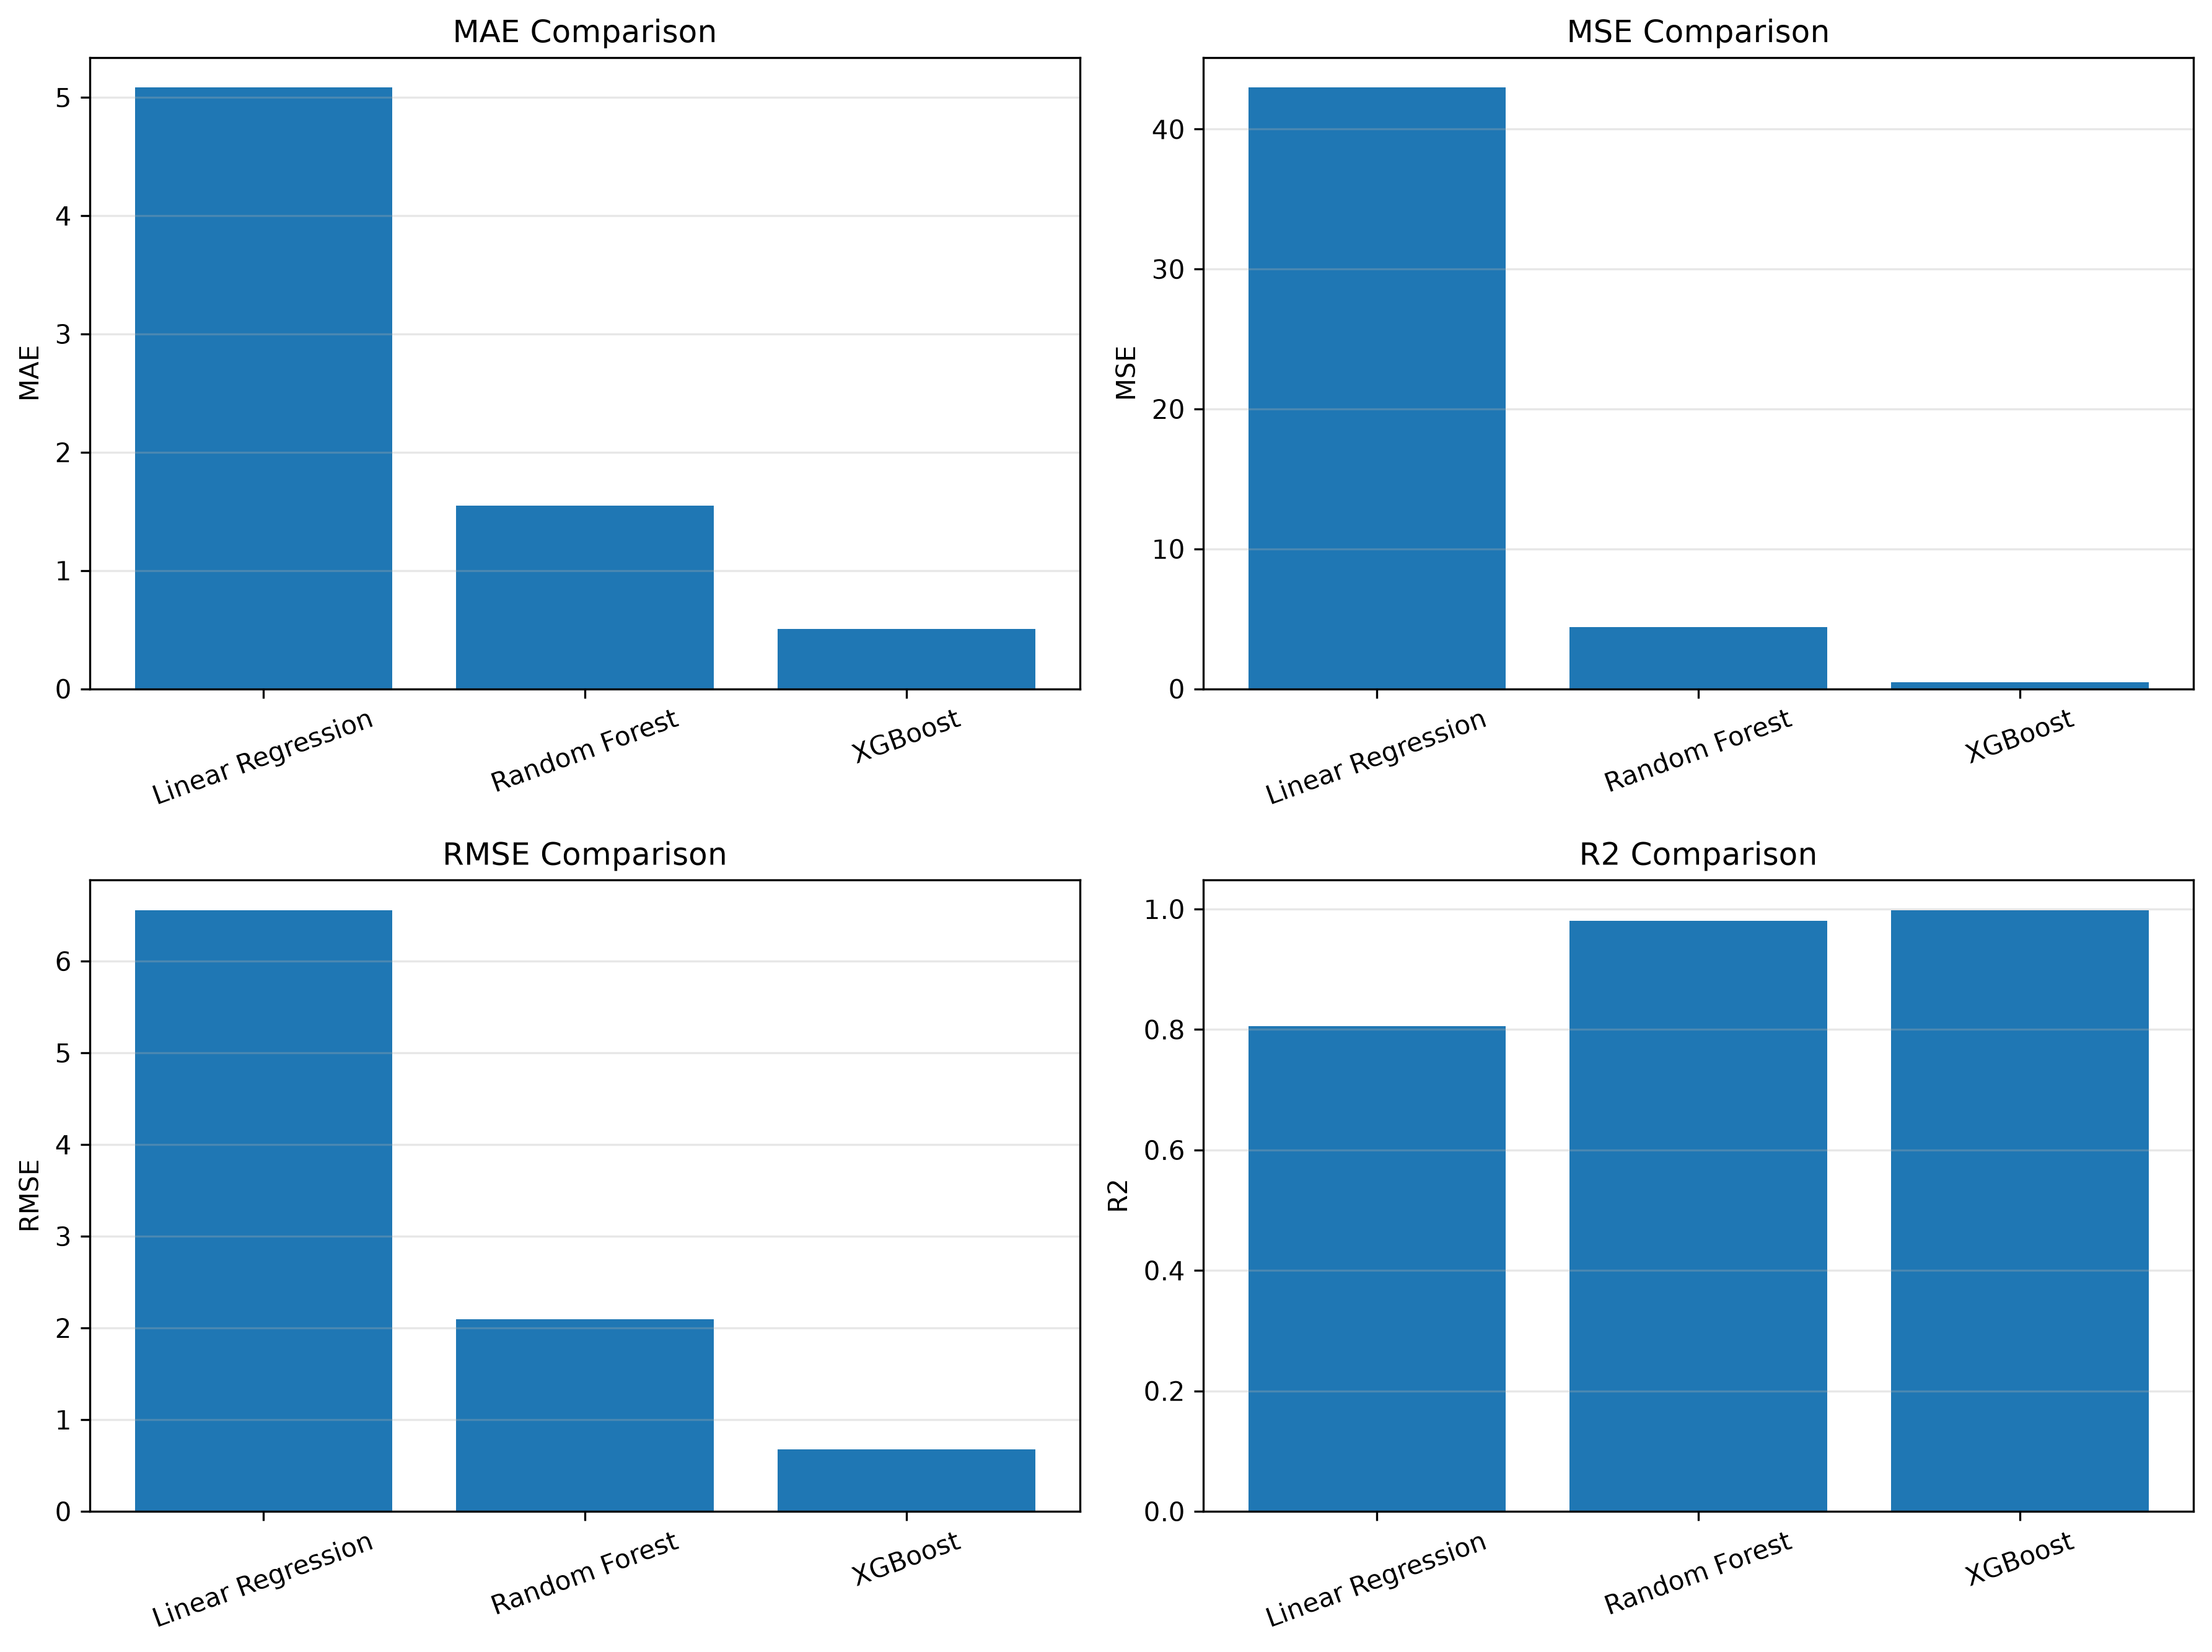

The file beside this chart, header and first rows:
Model, MAE, MSE, RMSE, R2
Linear Regression, 5.083, 42.97, 6.555, 0.806
Random Forest, 1.55, 4.391, 2.095, 0.9802
XGBoost, 0.508, 0.4539, 0.6735, 0.998
